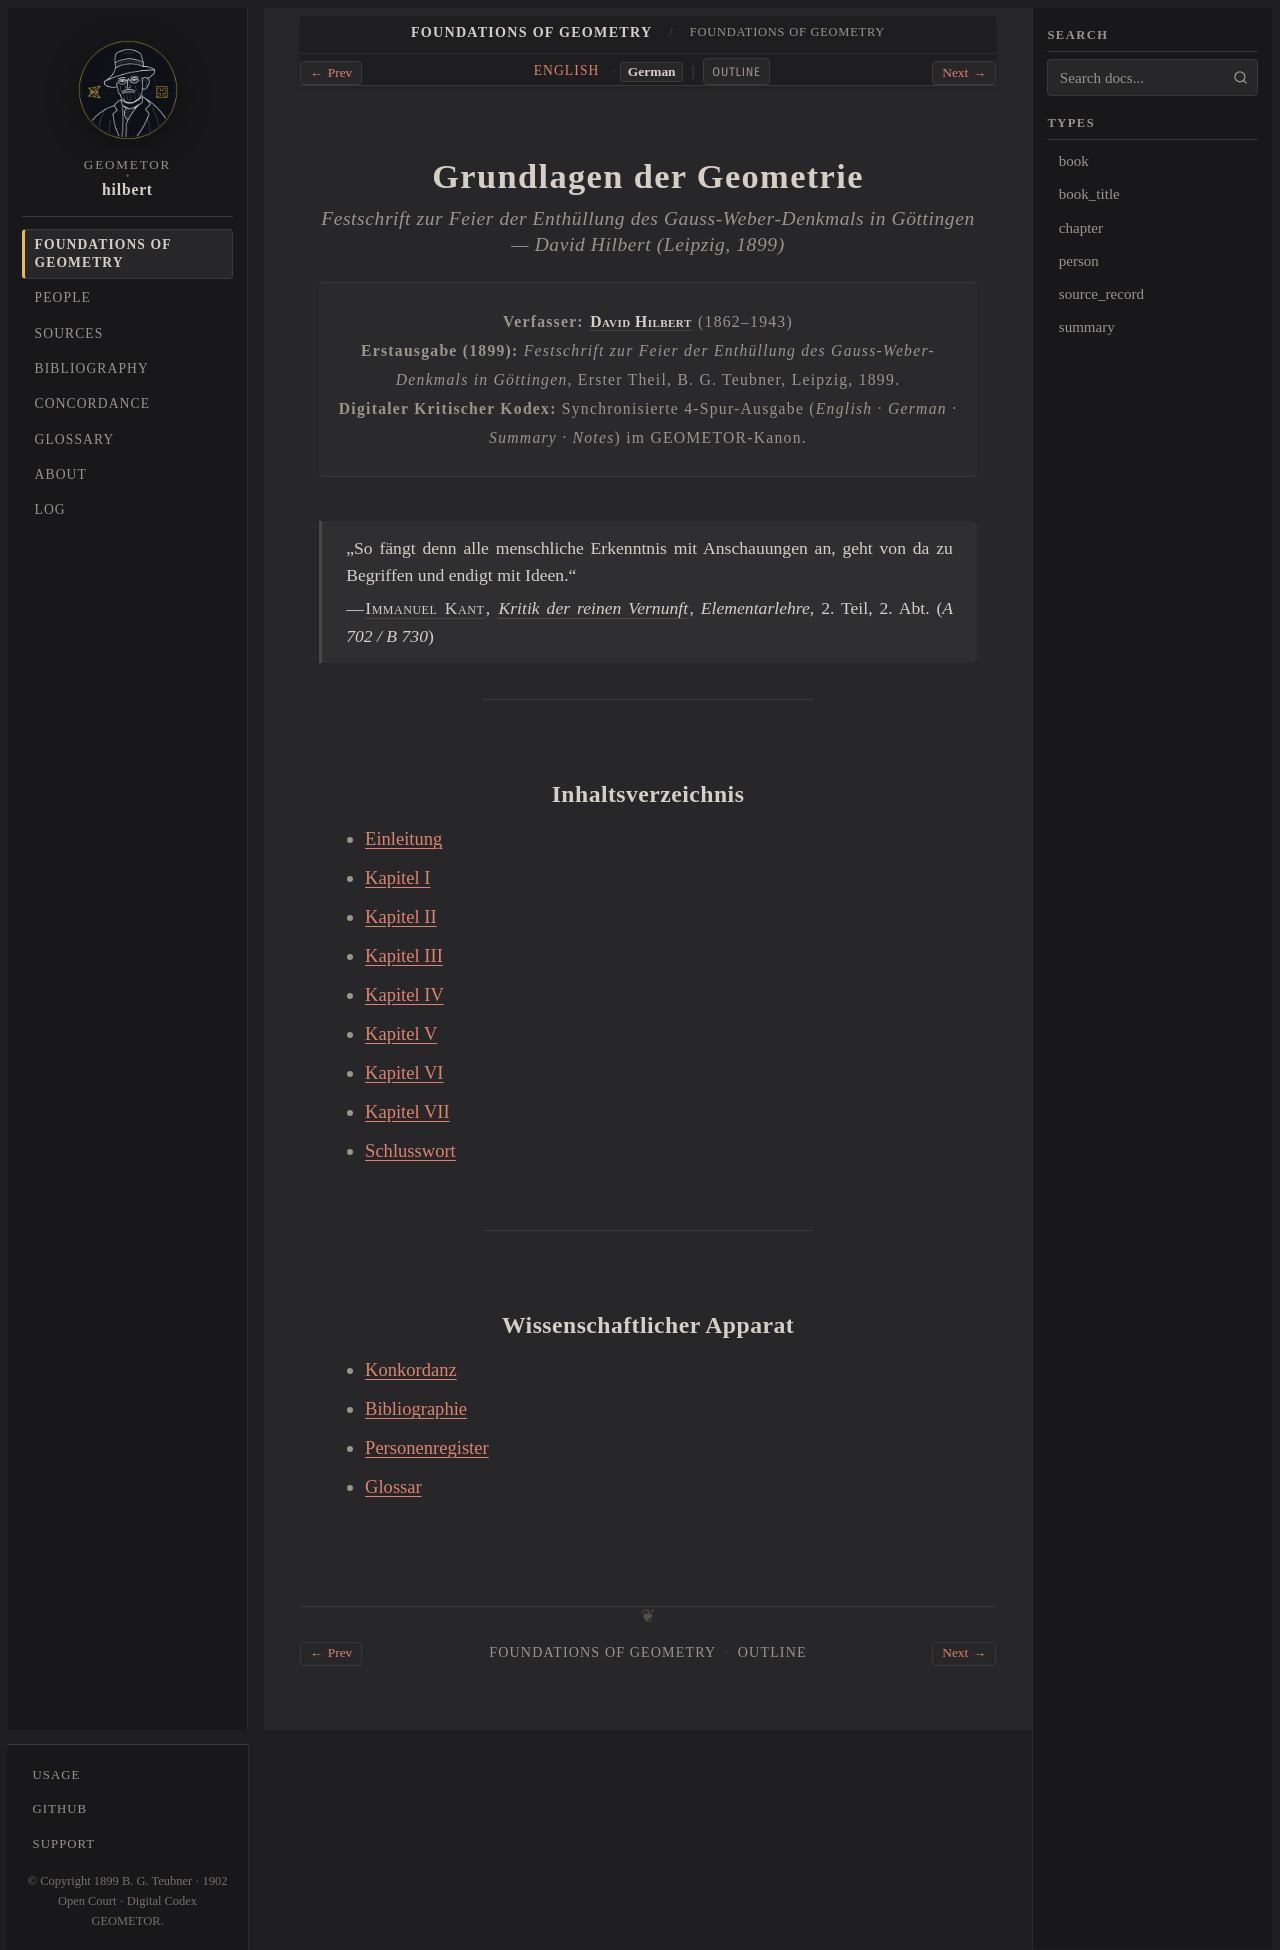

repository: geometor/hilbert · page: grundlagen/title-de.html · generator: sphinx

:type: book_title
:layout: book
:title: Grundlagen der Geometrie
:book_title: Grundlagen der Geometrie
:book_subtitle: Festschrift zur Feier der Enthüllung des Gauss-Weber-Denkmals in Göttingen — David Hilbert (1899)
:author: David Hilbert
:toc_label: Inhaltsverzeichnis
:persons_label: Personenregister
:bibliography_label: Bibliographie
:glossary_label: Glossar
:tracks: English: index | German: title-de

.. _grundlagen-title-de:

========================
Grundlagen der Geometrie
========================

.. rubric:: Festschrift zur Feier der Enthüllung des Gauss-Weber-Denkmals in Göttingen — David Hilbert (Leipzig, 1899)

.. container:: title-page

   | **Verfasser:** :person:`David Hilbert <hilbert>` (1862–1943)
   | **Erstausgabe (1899):** *Festschrift zur Feier der Enthüllung des Gauss-Weber-Denkmals in Göttingen*, Erster Theil, B. G. Teubner, Leipzig, 1899.
   | **Digitaler Kritischer Kodex:** Synchronisierte 4-Spur-Ausgabe (*English · German · Summary · Notes*) im GEOMETOR-Kanon.

.. epigraph::

   „So fängt denn alle menschliche Erkenntnis mit Anschauungen an, geht von da zu Begriffen und endigt mit Ideen.“

   — :person:`Immanuel Kant <kant>`, :cite:`*Kritik der reinen Vernunft* <kant:1781>`, *Elementarlehre*, 2. Teil, 2. Abt. (*A 702 / B 730*)

----

Inhaltsverzeichnis
------------------

* :doc:`Einleitung <introduction/index>`
* :doc:`Kapitel I <chapter_01/index>`
* :doc:`Kapitel II <chapter_02/index>`
* :doc:`Kapitel III <chapter_03/index>`
* :doc:`Kapitel IV <chapter_04/index>`
* :doc:`Kapitel V <chapter_05/index>`
* :doc:`Kapitel VI <chapter_06/index>`
* :doc:`Kapitel VII <chapter_07/index>`
* :doc:`Schlusswort <conclusion/index>`

----

Wissenschaftlicher Apparat
--------------------------

* :ref:`Konkordanz <concordance>`
* :ref:`Bibliographie <bibliography>`
* :ref:`Personenregister <persons>`
* :ref:`Glossar <glossary>`
